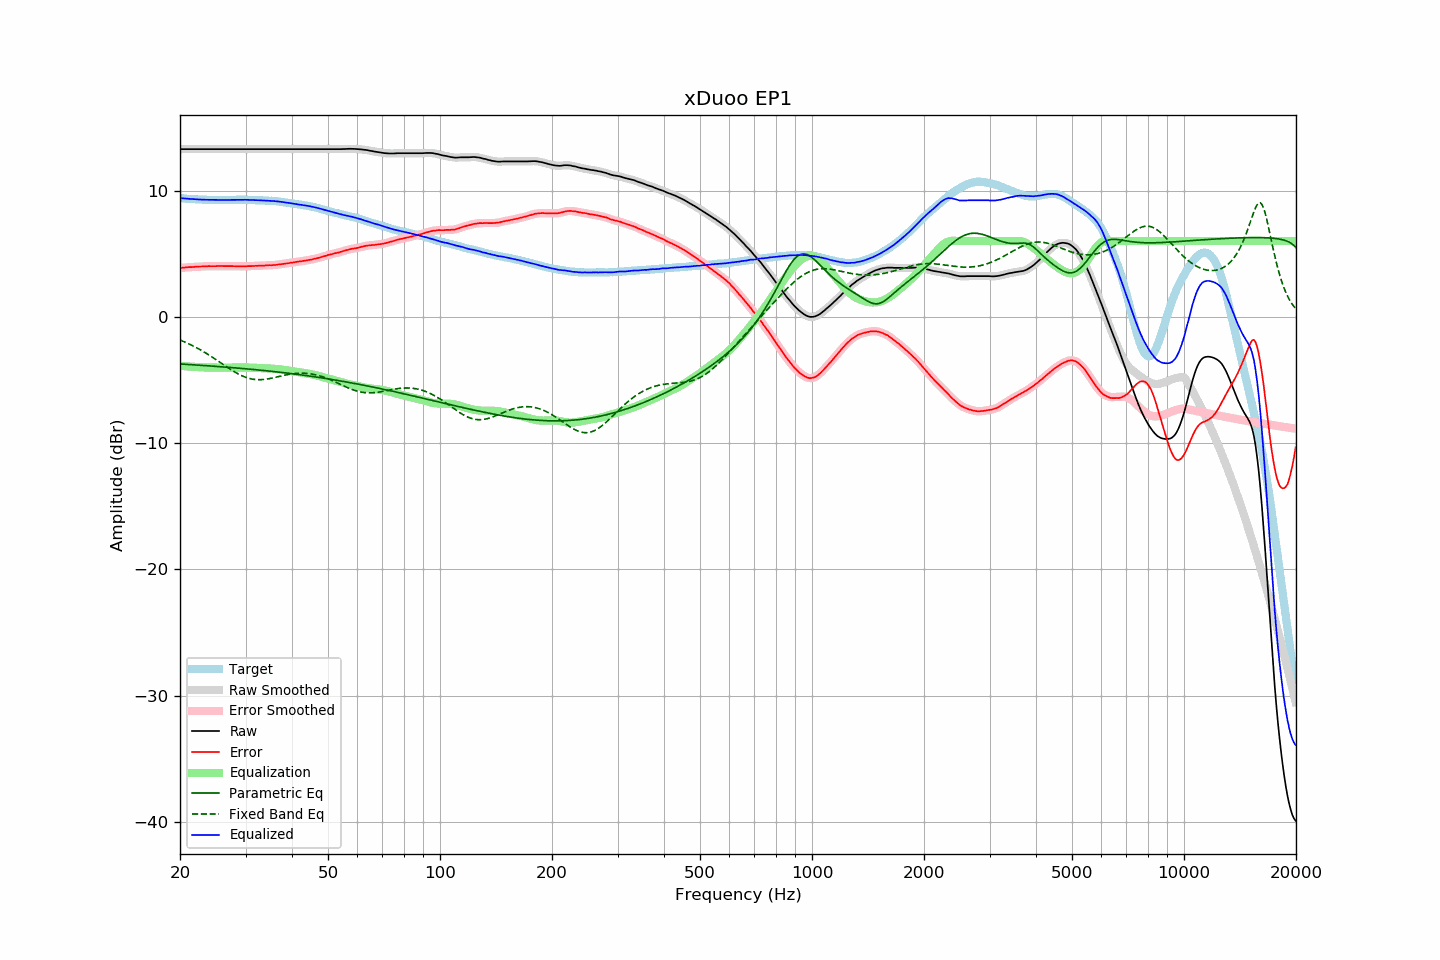

The data file committed next to this chart (first rows):
frequency, raw, error, smoothed, error_smoothed, equalization, parametric_eq, fixed_band_eq, equalized_raw, equalized_smoothed, target
20.00, 13.28, 3.87, 13.28, 3.87, -3.87, -3.73, -1.83, 9.41, 9.41, 9.41
20.20, 13.28, 3.88, 13.28, 3.88, -3.88, -3.74, -1.89, 9.39, 9.39, 9.40
20.40, 13.28, 3.89, 13.28, 3.89, -3.90, -3.74, -1.94, 9.38, 9.38, 9.39
20.61, 13.28, 3.90, 13.28, 3.91, -3.91, -3.75, -1.99, 9.37, 9.37, 9.38
20.81, 13.28, 3.92, 13.28, 3.92, -3.92, -3.76, -2.05, 9.36, 9.36, 9.36
21.02, 13.28, 3.93, 13.28, 3.93, -3.93, -3.77, -2.11, 9.35, 9.35, 9.34
21.23, 13.28, 3.94, 13.28, 3.94, -3.94, -3.78, -2.17, 9.34, 9.34, 9.33
21.44, 13.28, 3.93, 13.28, 3.94, -3.95, -3.78, -2.23, 9.33, 9.33, 9.34
21.66, 13.28, 3.95, 13.28, 3.95, -3.95, -3.79, -2.29, 9.32, 9.32, 9.32
21.87, 13.28, 3.96, 13.28, 3.96, -3.96, -3.80, -2.36, 9.32, 9.32, 9.32
22.09, 13.28, 3.98, 13.28, 3.97, -3.97, -3.81, -2.42, 9.31, 9.31, 9.30
22.31, 13.28, 3.98, 13.28, 3.98, -3.98, -3.82, -2.49, 9.30, 9.30, 9.30
22.54, 13.28, 3.99, 13.28, 3.98, -3.98, -3.83, -2.56, 9.29, 9.29, 9.29
22.76, 13.28, 3.99, 13.28, 3.99, -3.99, -3.83, -2.63, 9.29, 9.29, 9.29
22.99, 13.28, 4.00, 13.28, 4.00, -4.00, -3.84, -2.71, 9.28, 9.28, 9.28
23.22, 13.28, 4.01, 13.28, 4.00, -4.00, -3.85, -2.78, 9.28, 9.28, 9.27
23.45, 13.28, 4.00, 13.28, 4.01, -4.01, -3.86, -2.86, 9.27, 9.27, 9.28
23.69, 13.28, 4.01, 13.28, 4.01, -4.01, -3.87, -2.94, 9.27, 9.27, 9.27
23.92, 13.28, 4.02, 13.28, 4.01, -4.01, -3.88, -3.02, 9.27, 9.27, 9.26
24.16, 13.28, 4.01, 13.28, 4.01, -4.01, -3.89, -3.10, 9.27, 9.27, 9.27
24.40, 13.28, 4.01, 13.28, 4.01, -4.02, -3.90, -3.18, 9.26, 9.26, 9.27
24.65, 13.28, 4.01, 13.28, 4.01, -4.02, -3.91, -3.26, 9.26, 9.26, 9.27
24.89, 13.28, 4.01, 13.28, 4.02, -4.02, -3.92, -3.35, 9.26, 9.26, 9.27
25.14, 13.28, 4.02, 13.28, 4.02, -4.02, -3.93, -3.43, 9.26, 9.26, 9.25
25.39, 13.28, 4.02, 13.28, 4.02, -4.02, -3.93, -3.52, 9.26, 9.26, 9.25
25.65, 13.28, 4.03, 13.28, 4.03, -4.02, -3.94, -3.61, 9.26, 9.26, 9.25
25.91, 13.28, 4.03, 13.28, 4.02, -4.02, -3.95, -3.69, 9.26, 9.26, 9.25
26.16, 13.28, 4.02, 13.28, 4.02, -4.02, -3.96, -3.78, 9.26, 9.26, 9.26
26.43, 13.28, 4.02, 13.28, 4.02, -4.02, -3.97, -3.87, 9.26, 9.26, 9.26
26.69, 13.28, 4.02, 13.28, 4.02, -4.02, -3.98, -3.95, 9.26, 9.26, 9.26
26.96, 13.28, 4.02, 13.28, 4.02, -4.02, -3.99, -4.04, 9.26, 9.26, 9.26
27.23, 13.28, 4.02, 13.28, 4.02, -4.02, -4.00, -4.12, 9.26, 9.26, 9.26
27.50, 13.28, 4.02, 13.28, 4.02, -4.02, -4.01, -4.20, 9.26, 9.26, 9.26
27.77, 13.28, 4.01, 13.28, 4.02, -4.01, -4.02, -4.28, 9.26, 9.26, 9.27
28.05, 13.28, 4.01, 13.28, 4.01, -4.01, -4.03, -4.36, 9.27, 9.27, 9.26
28.33, 13.28, 4.01, 13.28, 4.01, -4.01, -4.05, -4.43, 9.27, 9.27, 9.27
28.62, 13.28, 4.01, 13.28, 4.00, -4.01, -4.06, -4.50, 9.27, 9.27, 9.27
28.90, 13.28, 4.00, 13.28, 4.00, -4.00, -4.07, -4.57, 9.28, 9.28, 9.28
29.19, 13.28, 4.00, 13.28, 4.00, -4.00, -4.08, -4.63, 9.28, 9.28, 9.28
29.48, 13.28, 4.00, 13.28, 4.00, -4.00, -4.09, -4.69, 9.28, 9.28, 9.28
29.78, 13.28, 4.00, 13.28, 4.00, -4.00, -4.10, -4.74, 9.27, 9.27, 9.28
30.08, 13.28, 4.00, 13.28, 4.01, -4.01, -4.11, -4.79, 9.27, 9.27, 9.27
30.38, 13.28, 4.02, 13.28, 4.01, -4.01, -4.12, -4.83, 9.27, 9.27, 9.26
30.68, 13.28, 4.02, 13.28, 4.02, -4.01, -4.13, -4.87, 9.26, 9.26, 9.26
30.99, 13.28, 4.02, 13.28, 4.02, -4.02, -4.15, -4.90, 9.26, 9.26, 9.26
31.30, 13.28, 4.02, 13.28, 4.02, -4.03, -4.16, -4.93, 9.25, 9.25, 9.26
31.61, 13.28, 4.02, 13.28, 4.03, -4.03, -4.17, -4.95, 9.25, 9.25, 9.25
31.93, 13.28, 4.05, 13.28, 4.04, -4.03, -4.18, -4.96, 9.24, 9.24, 9.23
32.24, 13.28, 4.04, 13.28, 4.04, -4.04, -4.19, -4.97, 9.24, 9.24, 9.24
32.57, 13.28, 4.05, 13.28, 4.05, -4.05, -4.21, -4.98, 9.23, 9.23, 9.23
32.89, 13.28, 4.05, 13.28, 4.05, -4.05, -4.22, -4.97, 9.23, 9.23, 9.23
33.22, 13.28, 4.05, 13.28, 4.06, -4.06, -4.23, -4.97, 9.22, 9.22, 9.22
33.55, 13.28, 4.06, 13.28, 4.06, -4.06, -4.24, -4.96, 9.21, 9.21, 9.22
33.89, 13.28, 4.07, 13.28, 4.07, -4.07, -4.26, -4.94, 9.21, 9.21, 9.21
34.23, 13.28, 4.08, 13.28, 4.08, -4.07, -4.27, -4.92, 9.20, 9.20, 9.20
34.57, 13.28, 4.09, 13.28, 4.09, -4.08, -4.28, -4.90, 9.20, 9.20, 9.19
34.92, 13.28, 4.10, 13.28, 4.09, -4.09, -4.30, -4.88, 9.19, 9.19, 9.18
35.27, 13.28, 4.08, 13.28, 4.09, -4.10, -4.31, -4.85, 9.18, 9.18, 9.20
35.62, 13.28, 4.10, 13.28, 4.10, -4.10, -4.33, -4.83, 9.17, 9.17, 9.17
35.97, 13.28, 4.11, 13.28, 4.11, -4.11, -4.34, -4.80, 9.16, 9.16, 9.17
... 635 more rows
